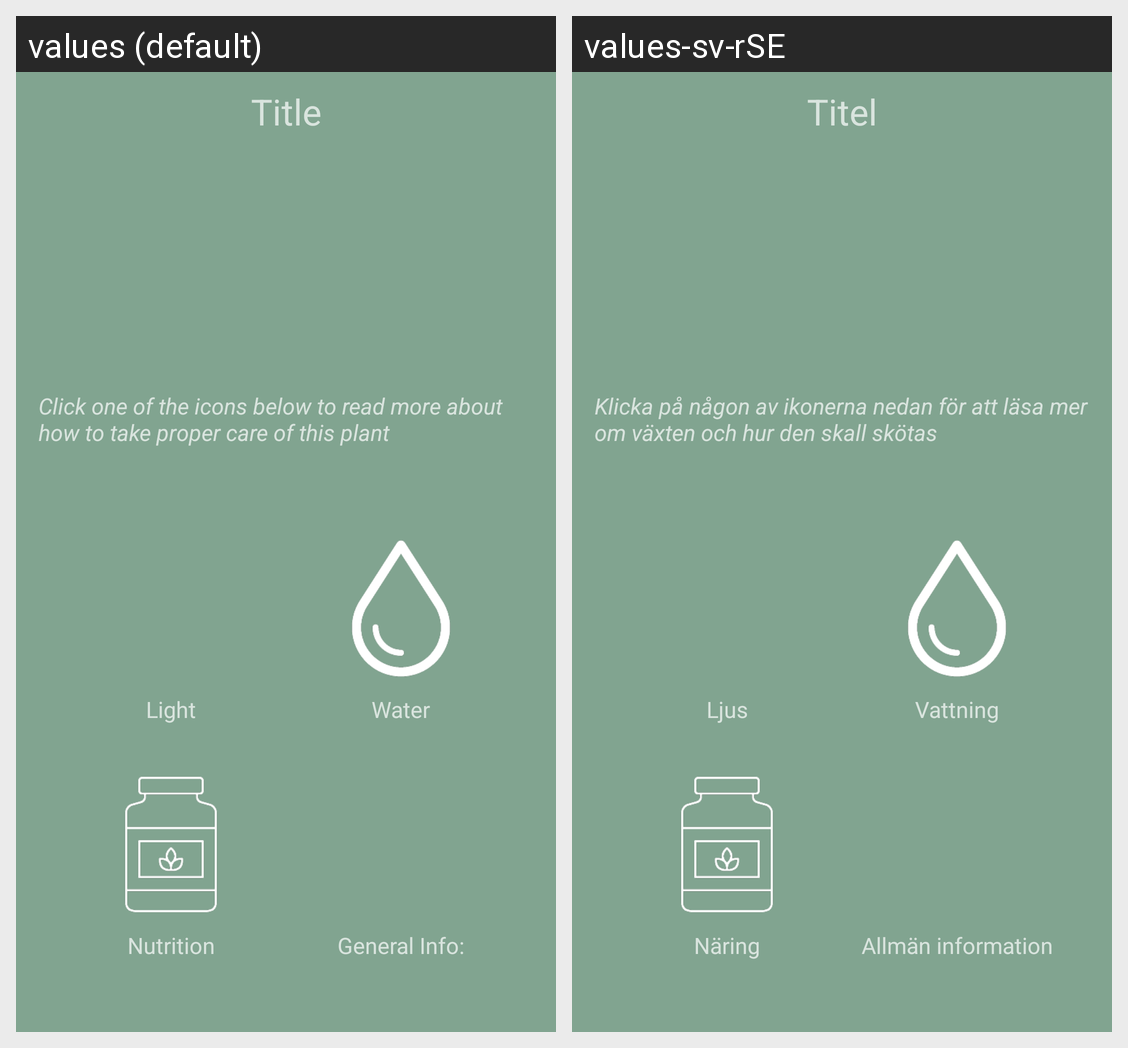

The Android screen above is rendered under two locales of the same app. Produce the string resources it draws, with the default and per-locale values.
Android screen res/layout/activity_plant_care_profile.xml rendered under 2 locales, left to right: values (default), values-sv-rSE. Device: Nexus 5 (rendered at 1080×1920; each locale shown at half size, 540×960, under a caption strip naming it); theme Theme.Faceplant.
Strings drawn on this screen, with the default value and each locale's value (text and hints the layout hard-codes, and strings that could not be matched under every locale, appear in the picture but are not listed):

plantcarePofile_title
  values: Title
  values-sv-rSE: Titel

plantcare_description
  values: Click one of the icons below to read more about how to take proper care of this plant
  values-sv-rSE: Klicka på någon av ikonerna nedan för att läsa mer om växten och hur den skall skötas

plantcare_icontext_light
  values: Light
  values-sv-rSE: Ljus

plantcare_icontext_water
  values: Water
  values-sv-rSE: Vattning

plantcare_icontext_nutritions
  values: Nutrition
  values-sv-rSE: Näring

plantcare_icontext_genreal_info
  values: General Info:
  values-sv-rSE: Allmän information
